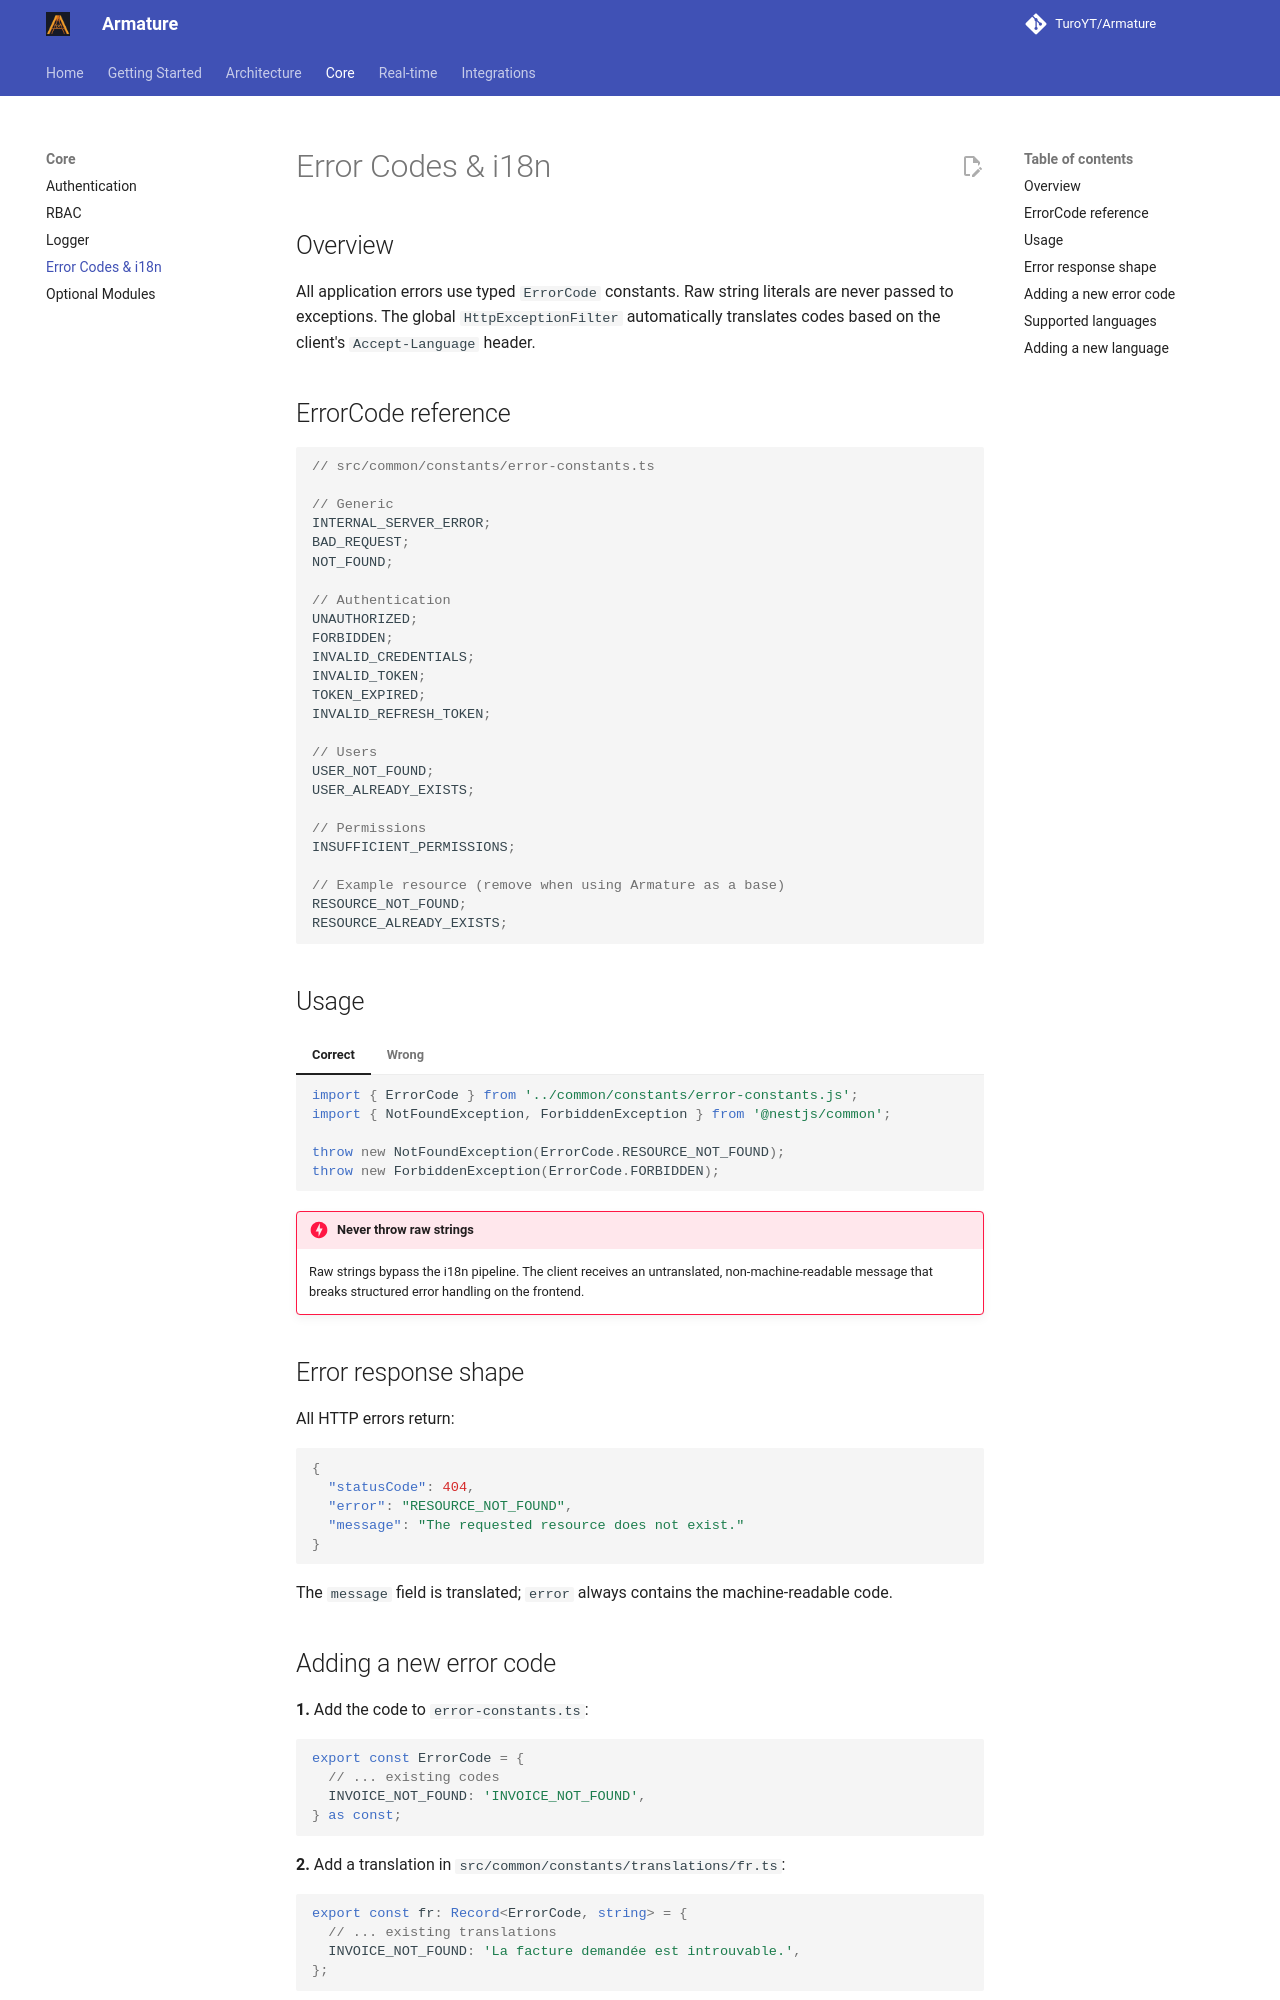

repository: TuroYT/Armature · page: error-codes/index.html · generator: mkdocs

# Error Codes & i18n

## Overview

All application errors use typed `ErrorCode` constants. Raw string literals are never passed to exceptions. The global `HttpExceptionFilter` automatically translates codes based on the client's `Accept-Language` header.

## ErrorCode reference

```ts
// src/common/constants/error-constants.ts

// Generic
INTERNAL_SERVER_ERROR;
BAD_REQUEST;
NOT_FOUND;

// Authentication
UNAUTHORIZED;
FORBIDDEN;
INVALID_CREDENTIALS;
INVALID_TOKEN;
TOKEN_EXPIRED;
INVALID_REFRESH_TOKEN;

// Users
USER_NOT_FOUND;
USER_ALREADY_EXISTS;

// Permissions
INSUFFICIENT_PERMISSIONS;

// Example resource (remove when using Armature as a base)
RESOURCE_NOT_FOUND;
RESOURCE_ALREADY_EXISTS;
```

## Usage

=== "Correct"

    ```ts
    import { ErrorCode } from '../common/constants/error-constants.js';
    import { NotFoundException, ForbiddenException } from '@nestjs/common';

    throw new NotFoundException(ErrorCode.RESOURCE_NOT_FOUND);
    throw new ForbiddenException(ErrorCode.FORBIDDEN);
    ```

=== "Wrong"

    ```ts
    // Never pass raw strings — translations won't work
    throw new NotFoundException('Resource not found');
    ```

!!! danger "Never throw raw strings"
    Raw strings bypass the i18n pipeline. The client receives an untranslated, non-machine-readable message that breaks structured error handling on the frontend.

## Error response shape

All HTTP errors return:

```json
{
  "statusCode": 404,
  "error": "RESOURCE_NOT_FOUND",
  "message": "The requested resource does not exist."
}
```

The `message` field is translated; `error` always contains the machine-readable code.
